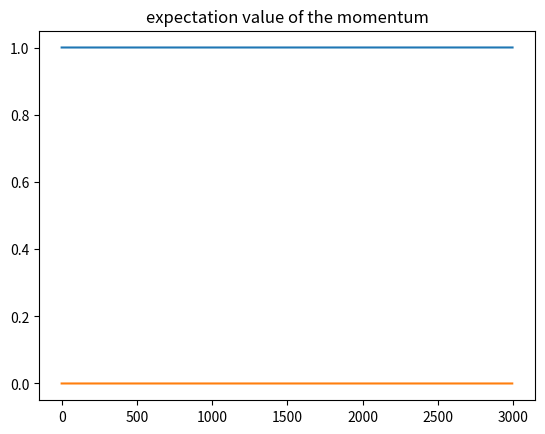

The matplotlib source for this figure:
import numpy as np
import matplotlib.pyplot as plt
from scipy import constants
from matplotlib.animation import FuncAnimation
from scipy.sparse import csr_matrix
from scipy.integrate import quad

#define (fundamental) constants : hbar,massas,lenghts
hbar = constants.hbar
m = 0.15*constants.m_e 
c = constants.c
q = -constants.e
mu = constants.mu_0
epsilon = constants.epsilon_0

L_x = 1*10**(-4) # Length in the x-direction in meter
L_y = 100*10**(-9) # Length in the y-direction in meter
N = 9*10**(27)
omega_HO = 10*10**(12) # frequency of the HO
Eg_0 = 5*10**6 # Amplitude of the PW-pulse if this is Gaussian
Es_0 = 1*10**5 # Amplitude of the PW-pulse if this is a sine wave
sigma_t = 10*10**(-15) # Width of the gaussian pulse
t0 = 20*10**(-15) # Center of the gaussian pulse
alpha = 0.9 #should be between 0.9 and 1.1
omega_EM = alpha*omega_HO
delta_x = 1*10**(-6) # grid size in the x-direction in meter
delta_y = 0.5*10**(-9) # grid size in the y-direction in meter
delta_y = 10*10**(-9) # grid size in the y-direction in meter
n_y = int(L_y/delta_y) + 1 # Number of y grid cells
n_x = int(L_x/delta_x) + 1 # Number of y grid cells
t_sim = 1*10**(-13) # Total simulated time in seconds
#provide location of structure through boundary of y-domain
y_start = -L_y/2
Courant = 1 # Courant number
delta_t = 1/c*Courant*delta_y # time step based on the Courant number
n_t = int(t_sim/delta_t) # Total number of time steps
y_axis = np.linspace(y_start,y_start + (n_y-1)*delta_y,n_y)
x_axis = np.linspace(0, (n_x-1)*delta_x,n_x)
#initialize both real and imaginary parts of the wave function psi. In case alpha is not real, the initialization needs to be adapted.
alpha_y = 0

x_place_qd = L_x/4 # place of the quantum dot
x_qd = int(x_place_qd/delta_x) # y-coordinate of the quantum dot


coupling = False

def update_matrix():
    A = np.zeros((n_y,n_y))
    for i in range(n_y):
        A[i,i] = -30
        """
        if i-2 >=0:
            A[i,i-2] = -1
        if i-1 >=0:
            A[i,i-1] = 16
        if i+1 <= n_y-1:
            A[i,i+1] = 16
        if i+2 <= n_y-1:
            A[i,i+2] = -1
        """
        if i == n_y - 2:
            A[i,i-2] = -1
            A[i,i-1] = 16
            A[i,i+1] = 16
            A[i,0] = -1
        elif i == n_y - 1:
            A[i,i-2] = -1
            A[i,i-1] = 16
            A[i,0] = 16
            A[i,1] = -1
        else:
            A[i,i-2] = -1
            A[i,i-1] = 16
            A[i,i+1] = 16
            A[i,i+2] = -1

    A = csr_matrix(A)
    A.eliminate_zeros()
    return A

def harmonic_potential_and_length():
    V = np.zeros((n_y,n_y))
    H_int = np.zeros((n_y,n_y))
    for i in range(n_y):
        y = y_start + i*delta_y
        V[i,i] = (1/2*m)*(omega_HO**2)*(y**2)
        H_int[i,i] = -q*y
    V = csr_matrix(V)
    V.eliminate_zeros()
    H_int = csr_matrix(H_int)
    H_int.eliminate_zeros()
    return V,H_int

def get_H_int(a):
    H_int = np.zeros((n_y,n_y))
    for i in range(n_y):
        y = y_start + i*delta_y
        H_int[i,i] = q**2/(2*m)*a**2
        H_int[i,i+1] = 0
    H_int = csr_matrix(H_int)
    H_int.eliminate_zeros()
    return H_int




def ABC():
    print('to do')


def run(coupling):
    psi_r = np.zeros((n_y,n_t))
    psi_im = np.zeros((n_y,n_t))
    Norm = np.zeros(n_t)

    ey = np.zeros((n_x, n_t))
    hz = np.zeros((n_x, n_t))

    A = update_matrix()
    V,H_int = harmonic_potential_and_length()

    psi_r_old = (m*omega_HO/constants.pi/hbar)**(1/4)*np.exp(-m*omega_HO/2/hbar*(y_axis-(2*hbar/m/omega_HO)**(1/2)*alpha_y)**2)
    psi_r_old = np.roll(psi_r_old, n_t//8)
    psi_r[:,0] = psi_r_old
    psi_im_old = np.zeros(n_y)
    Norm[0] = (np.sum(psi_r_old**2) + np.sum(psi_im_old**2))*delta_y

    ey_old = np.zeros(n_x)
    hz_old = np.zeros(n_x)

    """
    for i in range(n_y):
        y = y_start + delta_y*i
        psi_r[i,0] = (m*omega_HO/constants.pi/hbar)**(1/4)*np.exp(-m*omega_HO/2/hbar*(y-(2*hbar/m/omega_HO)**(1/2)*alpha_y)**2)
        Norm[i,0] = psi_r[i,0]**2
    """

    for i in range(1,n_t):
        hz_new = hz_old - delta_t/(mu*delta_x)*(np.roll(ey_old, -1) - ey_old)

        if coupling == False:
            psi_r_new = psi_r_old - hbar*delta_t*(A @ psi_im_old)/(24*m*(delta_y**2)) + delta_t*(V @ psi_im_old)/hbar
            psi_im_new = psi_im_old + hbar*delta_t/24/(m*delta_y**2)*(A @ psi_r_new) - delta_t/hbar*(V @ psi_r_new)
        else:
            a = Exciting_PW('Gaussian_pulse',i)

            #psi_r_new = psi_r_old - hbar*delta_t/24/(m*delta_y**2)*(A @ psi_im_old) + delta_t/hbar*((V + H_int) @ psi_im_old)
            #psi_im_new = psi_im_old + hbar*delta_t/24/(m*delta_y**2)*(A @ psi_r_new) - delta_t/hbar*((V + H_int) @ psi_r_new)
            psi_r_new = psi_r_old - hbar*delta_t/24/(m*delta_y**2)*(A @ psi_im_old) + delta_t/hbar*(V @ psi_im_old - q*y_axis*ey_old[x_qd]*psi_im_old)
            psi_im_new = psi_im_old + hbar*delta_t/24/(m*delta_y**2)*(A @ psi_r_new) - delta_t/hbar*(V @ psi_r_new - q*y_axis*ey_old[x_qd]*psi_im_old)
       
        sigma = 250
        Jy = np.zeros(n_x)
        if i < 1000:
            J0 = 10**5*np.exp(-(i-500)**2/(2*sigma**2))
        else:
            J0 = 0
        Jy[3*n_x//4] = J0
        ey_new = ey_old - delta_t/(epsilon*delta_x) * (hz_new - np.roll(hz_new, 1)) - (delta_t/epsilon)*Jy
        #ey_new = ey_old - delta_t/(epsilon*delta_x) * (np.roll(hz_old, -1) - hz_old) - (delta_t/epsilon)*Jy
        
        S = c*delta_t/delta_x
        ey_new[0] = ey_old[1] + (1-S)/(1+S)*(ey_old[0]-ey_new[1])
        ey_new[-1] = ey_old[-2] + (1-S)/(1+S)*(ey_old[-1]-ey_new[-2])

        psi_r[:,i] = psi_r_new
        psi_im[:,i] = psi_im_new 
        psi_r_old = psi_r_new
        psi_im_old = psi_im_new

        ey[:,i] = ey_new
        hz[:,i] = hz_new
        ey_old = ey_new
        hz_old = hz_new

        Norm[i] = (np.sum(psi_r_old**2) + np.sum(psi_im_old**2))*delta_y

        if i%1000 == 0:
            print(f'Done iteration {i} of {n_t}')
    return psi_r,psi_im, Norm, ey, hz

def f(t):
    '''
    Choose a ramping function
    '''
    return np.sin(t)

def Exciting_PW(arg,i):
    if arg == 'Gaussian_pulse':
        return Eg_0*np.exp((i*delta_t-t0)**2/(2*sigma_t**2))
    elif arg == 'Monochromatic_sine_wave':
        return Es_0*np.sin(omega_EM*i*delta_t)*f(i*delta_t)
    else:
        print('Invalid source')

def expectation_value_position(psi_r, psi_im, y_axis):
    exp_pos = np.zeros(n_t)
    for i in range(n_t):
        exp_pos[i] = np.sum((psi_r[:,i]**2 + psi_im[:,i]**2) * y_axis * delta_y)
    return exp_pos

def expectation_value_momentum(psi_r, psi_im):
    exp_mom = np.zeros(n_t)
    for i in range(n_t):
        psi_r_i = psi_r[:,i]
        psi_im_i = psi_im[:,i]
        exp_mom[i] = np.sum(-1j*hbar*(psi_r_i - 1j*psi_im_i)*(np.roll(psi_r_i, -1) - psi_r_i + 1j*(np.roll(psi_im_i, -1) - psi_im_i)))
    return exp_mom

def expectation_value_energy(psi_r, psi_im):
    exp_energy = np.zeros(n_t-2)
    for i in range(1, n_t-1):
        exp_energy[i-1] = np.sum(1j*hbar*(psi_r[:,i] - 1j*psi_im[:,i])*(psi_r[:,i] - psi_r[:,i-1] + 1j*(psi_im[:,i] - psi_im[:,i-1])))*delta_y/delta_t
    return exp_energy

psi_r,psi_im,norm,ey,hz = run(coupling)

def check_continuity_equation(psi_r, psi_im):
    error = np.zeros(n_t-1)
    
    for i in range(1,n_t):
        dPdt = ((psi_r[:,i]**2 + psi_im[:,i]**2) - (psi_r[:,i-1]**2 + psi_im[:,i-1]**2))/delta_t
        term1 = psi_r[:,i]*(np.roll(psi_im[:,i], 1) + np.roll(psi_im[:,i], -1) - 2*psi_im[:,i])
        term2 = psi_im[:,i]*(np.roll(psi_r[:,i], 1) + np.roll(psi_r[:,i], -1) - 2*psi_r[:,i])
        term1_with_const = hbar/(m*delta_y**2)*term1
        term2_with_const = hbar/(m*delta_y**2)*term2
        error = dPdt + hbar/(m*delta_y**2)*(term1 - term2)
        error_tot = np.sum(error)
        error_min = dPdt - hbar/(m*delta_y**2)*(term1 - term2)
        error_min_tot = np.sum(error_min)
        print('ok')

print(norm)

plt.plot(norm)
plt.title('norm')
plt.show()

"""
exp_pos = expectation_value_position(psi_r, psi_im, y_axis)
plt.plot([i for i in range(n_t)], exp_pos)
plt.title('expectation value of the position')
plt.show()

print(exp_pos.imag)

exp_mom =  expectation_value_momentum(psi_r, psi_im)
plt.plot([i for i in range(n_t)], exp_mom)
plt.title('expectation value of the momentum')
plt.show()
"""

exp_energy =  expectation_value_energy(psi_r, psi_im)
plt.plot([i for i in range(n_t-2)], exp_energy)
plt.title('expectation value of the momentum')
plt.show()


error = check_continuity_equation(psi_r, psi_im)

"""
for i in range(n_t):
    for j in range(n_y):
        Norm[j,i] = (psi_r[j,i]**2 + psi_im[j,i]**2)
"""

"""
fig,ax = plt.subplots()

def animate(i):
    ax.clear()
    ax.set_xlabel('Y')
    ax.set_ylabel('Prob.Ampl.')
    ax.set_title('With EM excitation')
    ax.set_ylim([0,10*10**8])
    ax.plot(y_axis,Norm)
    ax.set_title(f'n = {int(i*1000)}')
anim = FuncAnimation(fig,animate)
plt.legend()
plt.show()
"""

"""
print(ey[:,5000])
animation_speed = 10000

fig, ax = plt.subplots()
ax.set_xlabel('X')
ax.set_ylabel('ey')
#ax.set_aspect('equal', adjustable='box')
def animate(i):
    ax.clear()
    ax.plot(x_axis, ey[:,int(i*animation_speed)], c = 'black')
    ax.axvline(x = x_place_qd, c = 'red', label = 'quantum dot')
    ax.set_title(f'n = {int(i*animation_speed)}')

plt.legend()
anim = FuncAnimation(fig, animate)
plt.show()
"""

animation_speed = 10000

fig, ax = plt.subplots()
ax.set_xlabel('Y')
ax.set_ylabel('psi')
#ax.set_aspect('equal', adjustable='box')
def animate(i):
    ax.clear()
    ax.plot(y_axis, psi_r[:,int(i*animation_speed)]**2 + psi_im[:,int(i*animation_speed)]**2, c = 'black')
    ax.set_title(f'n = {int(i*animation_speed)}')
anim = FuncAnimation(fig, animate)
plt.show()